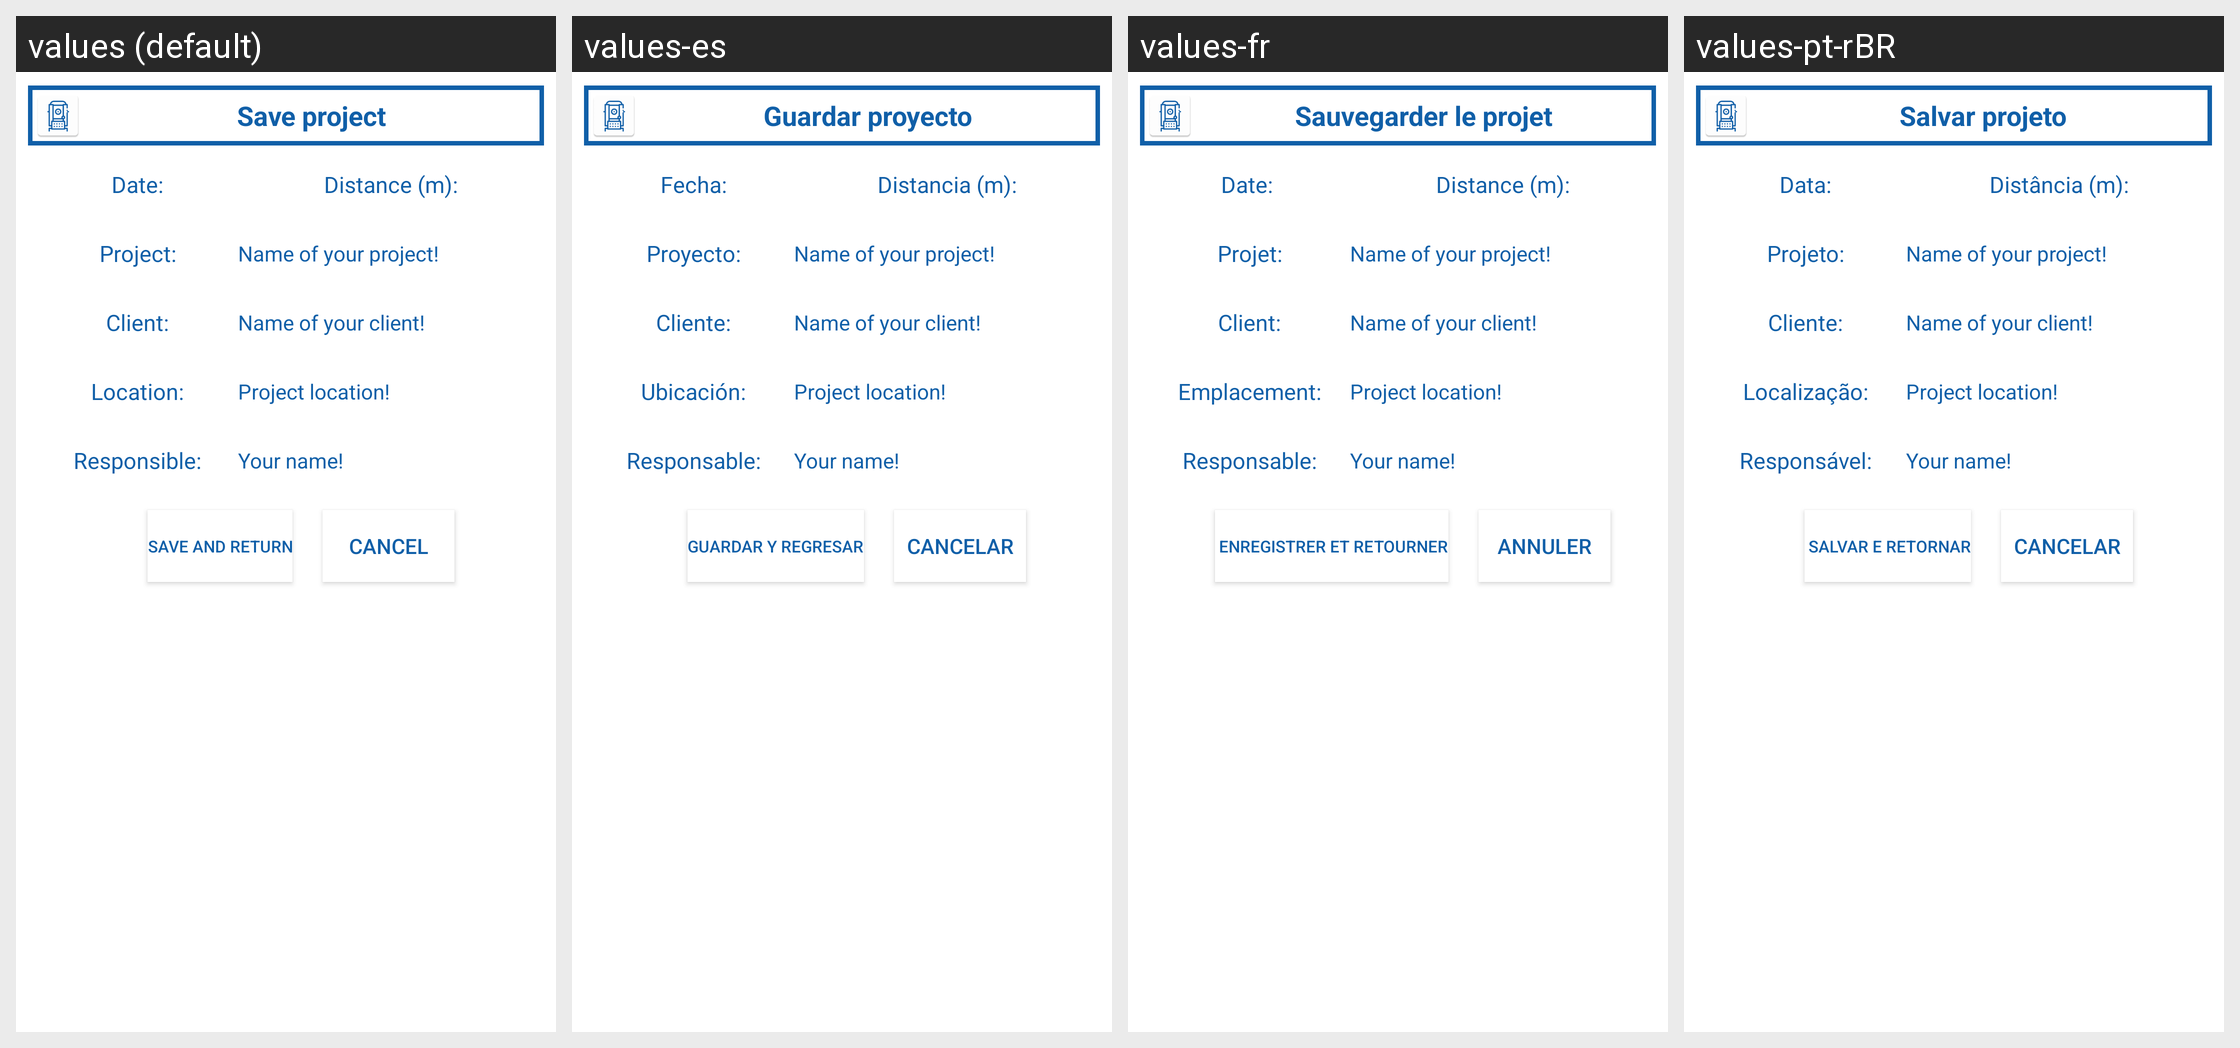

Locale-by-locale string values for the Android screen shown in this grid:
Android screen res/layout/layout_guardar_poligono.xml rendered under 4 locales, left to right: values (default), values-es, values-fr, values-pt-rBR. Device: Nexus 5 (rendered at 1080×1920; each locale shown at half size, 540×960, under a caption strip naming it); theme Theme.AppCompat.NoActionBar.
Other locales in the repository, not shown: values-en.
Strings drawn on this screen, with the default value and each locale's value (text and hints the layout hard-codes, and strings that could not be matched under every locale, appear in the picture but are not listed):

guardar_proyecto
  values: Save project
  values-es: Guardar proyecto
  values-fr: Sauvegarder le projet
  values-pt-rBR:  Salvar projeto

fecha
  values: Date:
  values-es: Fecha:
  values-fr: Date: 
  values-pt-rBR: Data:

distancia
  values: Distance (m):
  values-es: Distancia (m):
  values-fr: Distance (m):
  values-pt-rBR: Distância (m):

proyecto
  values: Project:
  values-es: Proyecto:
  values-fr: Projet:
  values-pt-rBR: Projeto:

cliente
  values: Client:
  values-es: Cliente:
  values-fr: Client:
  values-pt-rBR: Cliente:

ubicacion
  values: Location:
  values-es: Ubicación:
  values-fr: Emplacement:
  values-pt-rBR: Localização:

responsable
  values: Responsible:
  values-es: Responsable:
  values-fr: Responsable:
  values-pt-rBR: Responsável:

boton_regresar
  values: Save and return
  values-es: Guardar y regresar
  values-fr:  Enregistrer et retourner
  values-pt-rBR:  Salvar e retornar

cancelar1
  values: Cancel
  values-es: Cancelar
  values-fr: Annuler
  values-pt-rBR: Cancelar
